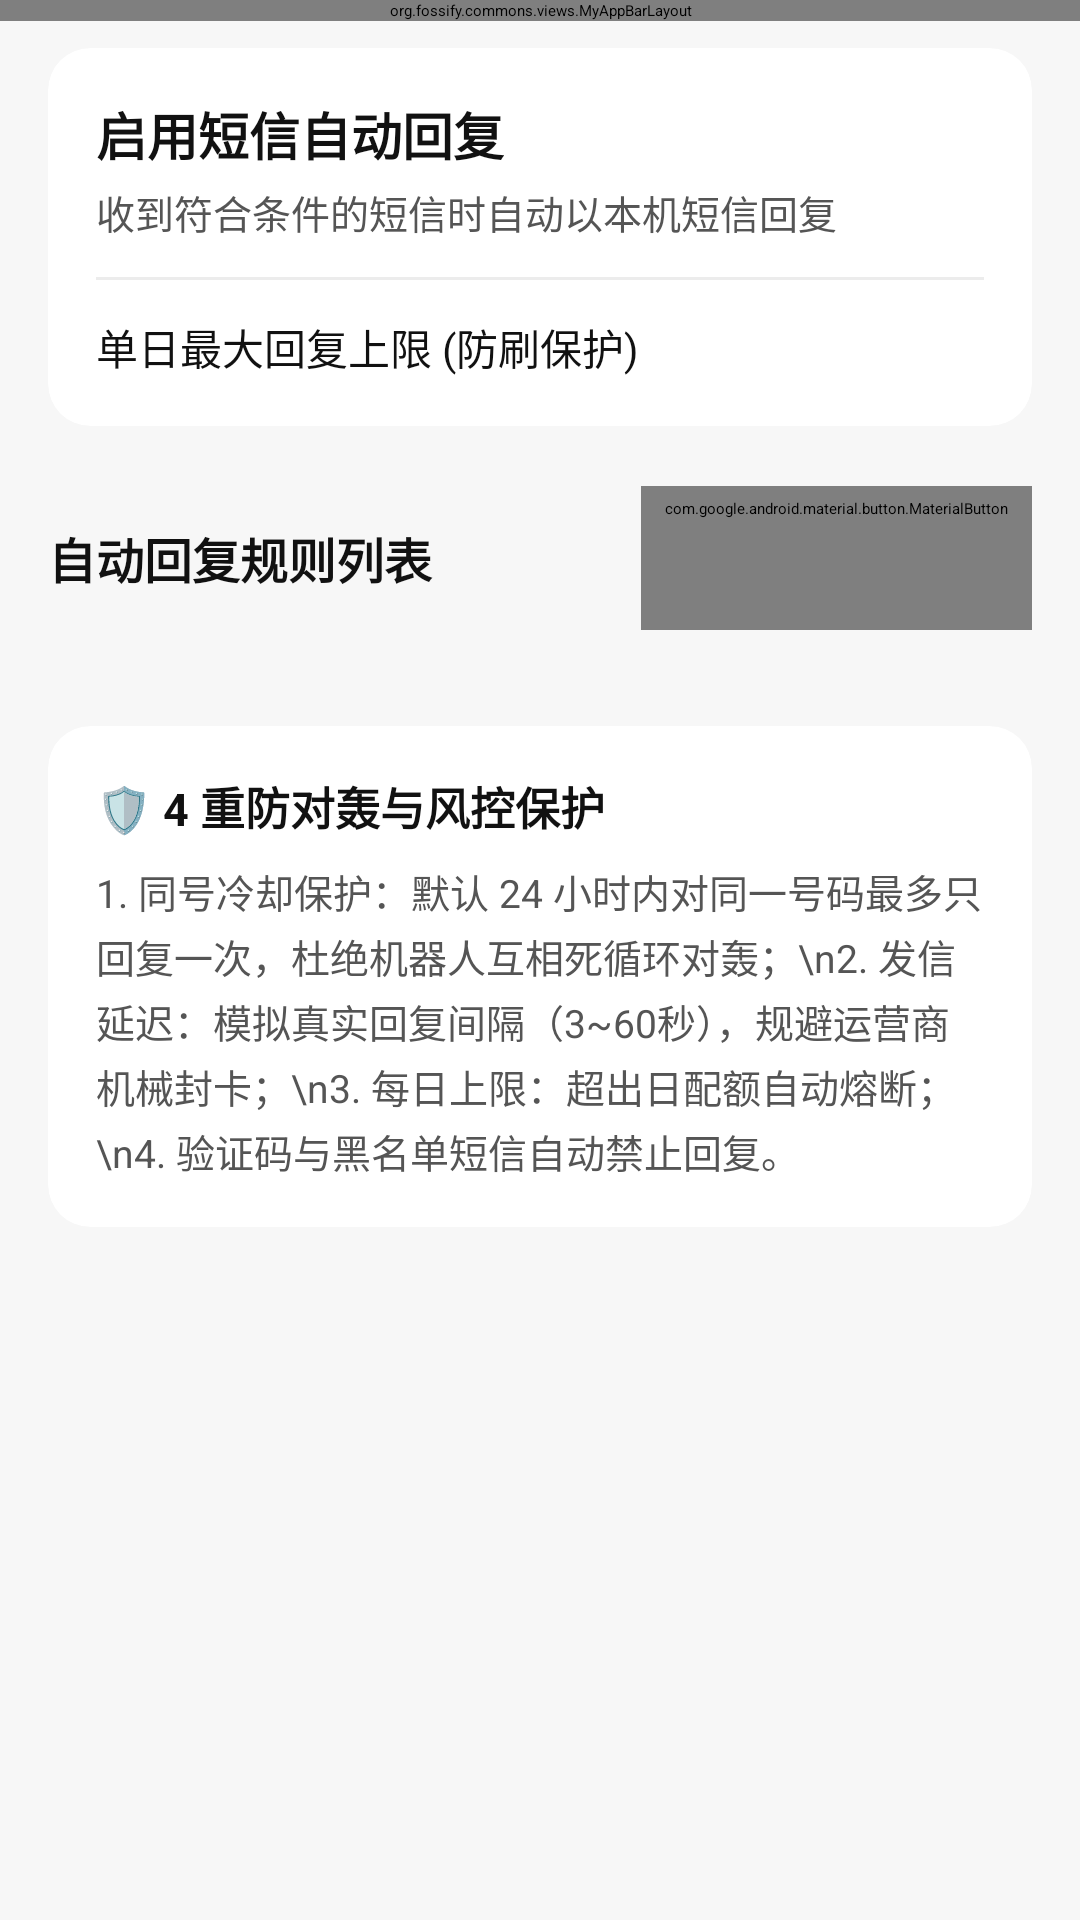

Android layout source for this screen:
<!-- AndroidManifest.xml: application theme AppTheme -->
<!-- res/layout/activity_auto_reply_settings.xml -->
<?xml version="1.0" encoding="utf-8"?>
<androidx.coordinatorlayout.widget.CoordinatorLayout xmlns:android="http://schemas.android.com/apk/res/android"
    xmlns:app="http://schemas.android.com/apk/res-auto"
    android:id="@+id/auto_reply_coordinator"
    android:layout_width="match_parent"
    android:layout_height="match_parent"
    android:background="@color/miui_page_background">

    <org.fossify.commons.views.MyAppBarLayout
        android:id="@+id/auto_reply_appbar"
        android:layout_width="match_parent"
        android:layout_height="wrap_content"
        android:background="@color/miui_page_background">

        <com.google.android.material.appbar.MaterialToolbar
            android:id="@+id/auto_reply_toolbar"
            android:layout_width="match_parent"
            android:layout_height="?attr/actionBarSize"
            android:background="@color/miui_page_background"
            app:navigationIconTint="@color/miui_primary_text"
            app:title="短信自动回复"
            app:titleCentered="true"
            app:titleTextColor="@color/miui_primary_text" />

    </org.fossify.commons.views.MyAppBarLayout>

    <androidx.core.widget.NestedScrollView
        android:layout_width="match_parent"
        android:layout_height="match_parent"
        android:fillViewport="true"
        app:layout_behavior="@string/appbar_scrolling_view_behavior">

        <LinearLayout
            android:layout_width="match_parent"
            android:layout_height="wrap_content"
            android:orientation="vertical"
            android:paddingHorizontal="16dp"
            android:paddingBottom="48dp">

            
            <androidx.cardview.widget.CardView
                android:layout_width="match_parent"
                android:layout_height="wrap_content"
                android:layout_marginTop="16dp"
                app:cardBackgroundColor="@color/miui_card_background"
                app:cardCornerRadius="14dp"
                app:cardElevation="0dp">

                <LinearLayout
                    android:layout_width="match_parent"
                    android:layout_height="wrap_content"
                    android:orientation="vertical"
                    android:padding="16dp">

                    <LinearLayout
                        android:layout_width="match_parent"
                        android:layout_height="wrap_content"
                        android:gravity="center_vertical"
                        android:orientation="horizontal">

                        <LinearLayout
                            android:layout_width="0dp"
                            android:layout_height="wrap_content"
                            android:layout_weight="1"
                            android:orientation="vertical">

                            <TextView
                                android:layout_width="wrap_content"
                                android:layout_height="wrap_content"
                                android:text="启用短信自动回复"
                                android:textColor="@color/miui_primary_text"
                                android:textSize="17sp"
                                android:textStyle="bold" />

                            <TextView
                                android:id="@+id/auto_reply_status_summary"
                                android:layout_width="wrap_content"
                                android:layout_height="wrap_content"
                                android:layout_marginTop="4dp"
                                android:text="收到符合条件的短信时自动以本机短信回复"
                                android:textColor="@color/miui_secondary_text"
                                android:textSize="13sp" />

                        </LinearLayout>

                        <androidx.appcompat.widget.SwitchCompat
                            android:id="@+id/auto_reply_master_switch"
                            android:layout_width="wrap_content"
                            android:layout_height="wrap_content" />

                    </LinearLayout>

                    <View
                        android:layout_width="match_parent"
                        android:layout_height="1dp"
                        android:layout_marginVertical="12dp"
                        android:background="@color/miui_divider" />

                    <LinearLayout
                        android:layout_width="match_parent"
                        android:layout_height="wrap_content"
                        android:gravity="center_vertical"
                        android:orientation="horizontal">

                        <TextView
                            android:layout_width="0dp"
                            android:layout_height="wrap_content"
                            android:layout_weight="1"
                            android:text="单日最大回复上限 (防刷保护)"
                            android:textColor="@color/miui_primary_text"
                            android:textSize="14sp" />

                        <Spinner
                            android:id="@+id/auto_reply_daily_limit_spinner"
                            android:layout_width="wrap_content"
                            android:layout_height="wrap_content" />

                    </LinearLayout>

                </LinearLayout>

            </androidx.cardview.widget.CardView>

            
            <LinearLayout
                android:layout_width="match_parent"
                android:layout_height="wrap_content"
                android:layout_marginTop="20dp"
                android:layout_marginBottom="8dp"
                android:gravity="center_vertical"
                android:orientation="horizontal">

                <TextView
                    android:layout_width="0dp"
                    android:layout_height="wrap_content"
                    android:layout_weight="1"
                    android:text="自动回复规则列表"
                    android:textColor="@color/miui_primary_text"
                    android:textSize="16sp"
                    android:textStyle="bold" />

                <com.google.android.material.button.MaterialButton
                    android:id="@+id/btn_add_auto_reply_rule"
                    style="@style/Widget.MaterialComponents.Button.TextButton"
                    android:layout_width="wrap_content"
                    android:layout_height="wrap_content"
                    android:text="+ 添加规则"
                    android:textColor="@color/miui_action_blue" />

            </LinearLayout>

            
            <LinearLayout
                android:id="@+id/auto_reply_rules_container"
                android:layout_width="match_parent"
                android:layout_height="wrap_content"
                android:orientation="vertical" />

            <TextView
                android:id="@+id/auto_reply_empty_hint"
                android:layout_width="match_parent"
                android:layout_height="wrap_content"
                android:layout_marginTop="24dp"
                android:gravity="center"
                android:text="暂无自动回复规则，点击右上角添加"
                android:textColor="@color/miui_secondary_text"
                android:textSize="14sp"
                android:visibility="gone" />

            
            <androidx.cardview.widget.CardView
                android:layout_width="match_parent"
                android:layout_height="wrap_content"
                android:layout_marginTop="24dp"
                app:cardBackgroundColor="@color/miui_card_background"
                app:cardCornerRadius="14dp"
                app:cardElevation="0dp">

                <LinearLayout
                    android:layout_width="match_parent"
                    android:layout_height="wrap_content"
                    android:orientation="vertical"
                    android:padding="16dp">

                    <TextView
                        android:layout_width="wrap_content"
                        android:layout_height="wrap_content"
                        android:text="🛡️ 4 重防对轰与风控保护"
                        android:textColor="@color/miui_primary_text"
                        android:textSize="15sp"
                        android:textStyle="bold" />

                    <TextView
                        android:layout_width="match_parent"
                        android:layout_height="wrap_content"
                        android:layout_marginTop="8dp"
                        android:lineSpacingExtra="3dp"
                        android:text="1. 同号冷却保护：默认 24 小时内对同一号码最多只回复一次，杜绝机器人互相死循环对轰；\n2. 发信延迟：模拟真实回复间隔（3~60秒），规避运营商机械封卡；\n3. 每日上限：超出日配额自动熔断；\n4. 验证码与黑名单短信自动禁止回复。"
                        android:textColor="@color/miui_secondary_text"
                        android:textSize="13sp" />

                </LinearLayout>

            </androidx.cardview.widget.CardView>

        </LinearLayout>

    </androidx.core.widget.NestedScrollView>

</androidx.coordinatorlayout.widget.CoordinatorLayout>
<!-- resources referenced by this layout -->
<resources>
  <color name="miui_action_blue">#159447</color>
  <color name="miui_card_background">#FFFFFF</color>
  <color name="miui_divider">#ECECEC</color>
  <color name="miui_page_background">#F7F7F7</color>
  <color name="miui_primary_text">#111111</color>
  <color name="miui_secondary_text">#555555</color>
  <style name="AppTheme" parent="AppTheme.Base">
          <item name="android:alertDialogTheme">@style/SmsAlertDialogTheme</item>
          <item name="alertDialogTheme">@style/SmsAlertDialogTheme</item>
          <item name="colorPrimary">@color/miui_action_blue</item>
          <item name="android:colorPrimary">@color/miui_action_blue</item>
          <item name="colorAccent">@color/miui_fab_green</item>
          <item name="android:colorAccent">@color/miui_fab_green</item>
          <item name="actionModeBackground">@color/miui_action_blue</item>
          <item name="android:actionModeBackground">@color/miui_action_blue</item>
          <item name="windowActionModeOverlay">true</item>
      </style>
  <style name="SmsAlertDialogTheme" parent="ThemeOverlay.AppCompat.Dialog.Alert">
          <item name="android:textColorPrimary">@color/miui_primary_text</item>
          <item name="android:textColorSecondary">@color/miui_secondary_text</item>
          <item name="android:colorAccent">@color/miui_fab_green</item>
          <item name="colorAccent">@color/miui_fab_green</item>
      </style>
  <color name="miui_fab_green">#1DCE38</color>
</resources>
